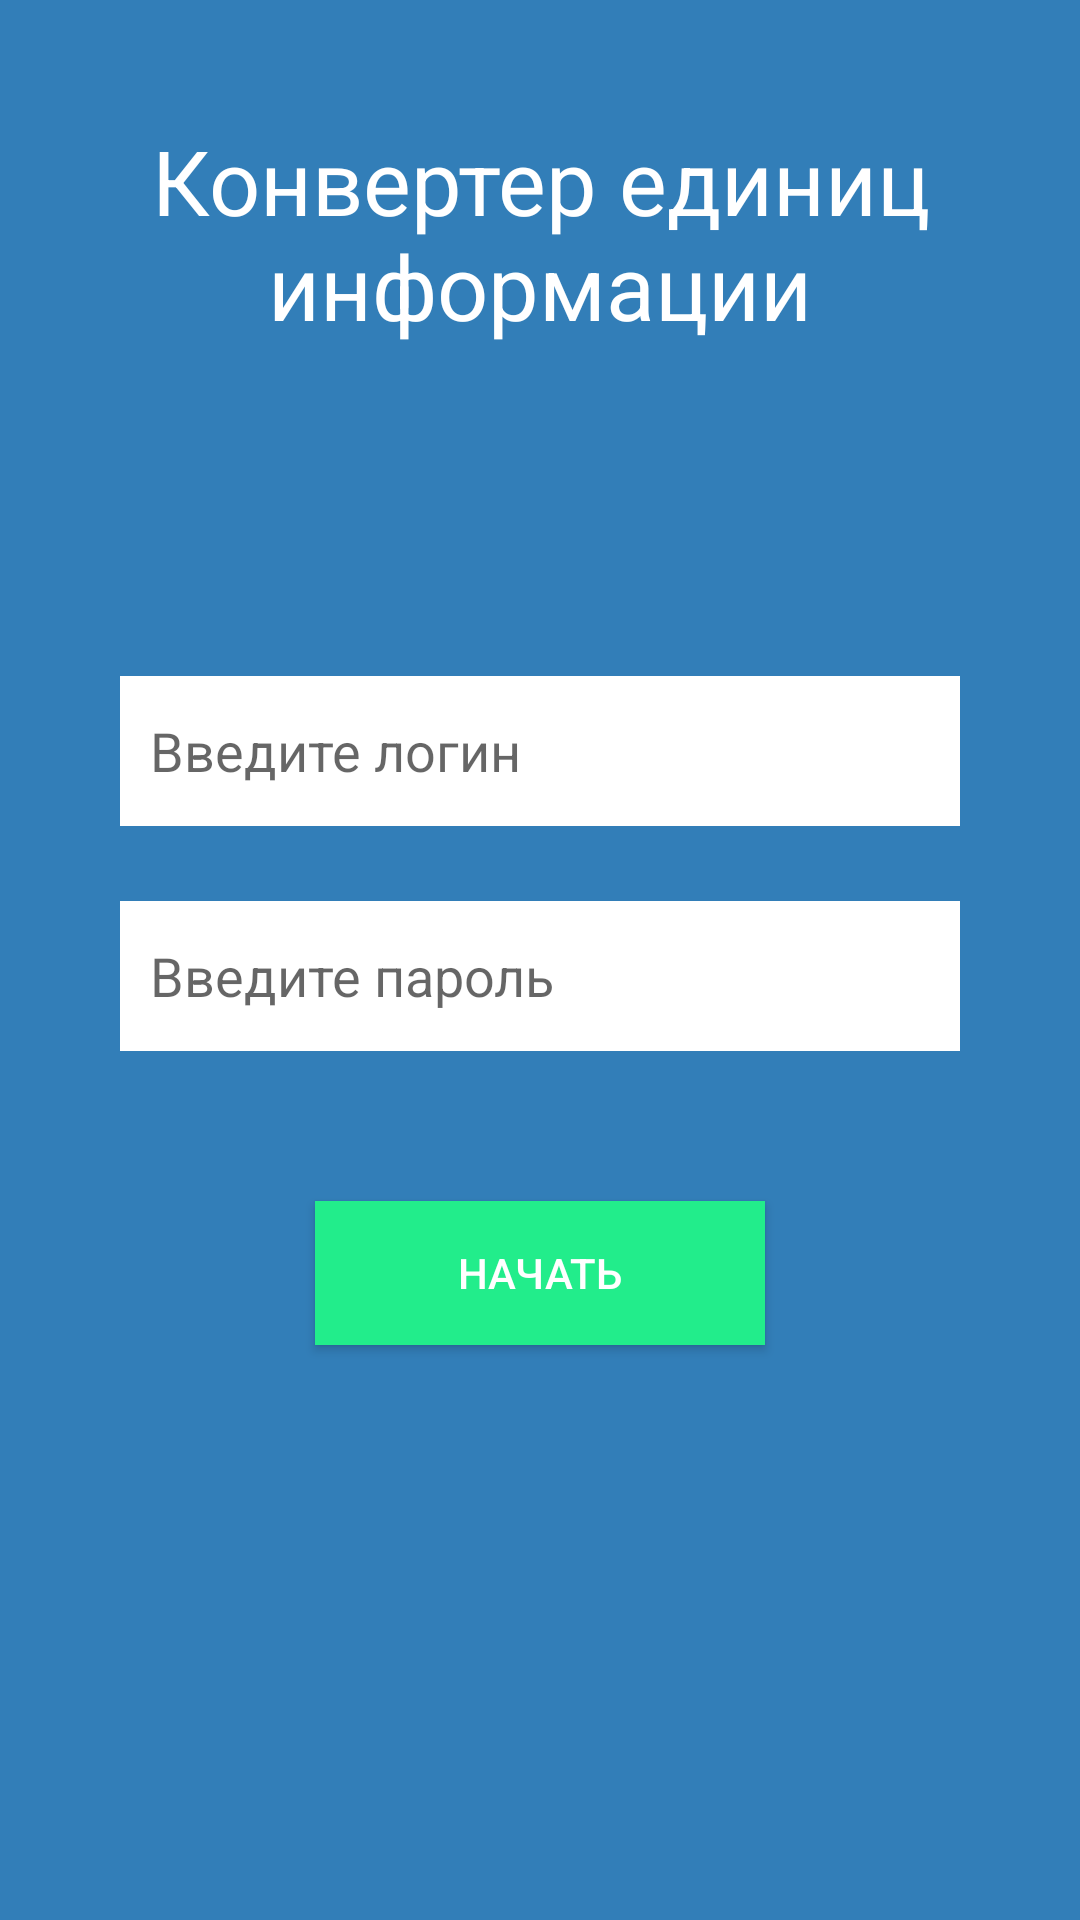

Layout XML and referenced resources for this Android screen:
<!-- AndroidManifest.xml: application theme Theme.Var2_Komarov -->
<!-- res/layout/activity_main.xml -->
<?xml version="1.0" encoding="utf-8"?>
<LinearLayout
    xmlns:android="http://schemas.android.com/apk/res/android"
    xmlns:tools="http://schemas.android.com/tools"
    android:layout_width="match_parent"
    android:layout_height="match_parent"
    tools:context=".MainActivity"
    android:background="@color/blue_fon"
    android:orientation="vertical">

    <TextView
        android:layout_width="match_parent"
        android:layout_height="wrap_content"
        android:text="@string/converter"
        android:gravity="center"
        android:layout_marginTop="40dp"
        android:textColor="@color/white"
        android:textSize="30sp"/>

    <ImageView
        android:layout_width="match_parent"
        android:layout_height="wrap_content"
        android:src="@drawable/rec1"
        android:paddingTop="40dp" />

    <EditText
        android:id="@+id/log"
        android:paddingLeft="10dp"
        android:layout_width="match_parent"
        android:layout_height="50dp"
        android:background="@color/white"
        android:hint="@string/log"
        android:layout_marginTop="70dp"
        android:layout_marginHorizontal="40dp"
        />

    <EditText
        android:id="@+id/pas"
        android:paddingLeft="10dp"
        android:layout_marginTop="25dp"
        android:layout_width="match_parent"
        android:layout_height="50dp"
        android:background="@color/white"
        android:hint="@string/pas"
        android:layout_marginHorizontal="40dp"
        />

    <androidx.appcompat.widget.AppCompatButton
        android:id="@+id/buttonStart"
        android:layout_marginTop="50dp"
        android:layout_width="150dp"
        android:layout_height="wrap_content"
        android:layout_gravity="center"
        android:background="@color/button_color"
        android:text="@string/text1"
        android:textColor="@color/white"
        />

</LinearLayout>
<!-- resources referenced by this layout -->
<resources>
  <color name="blue_fon">#327EB8</color>
  <color name="button_color">#22ED8B</color>
  <color name="white">#FFFFFFFF</color>
  <string name="converter">Конвертер единиц информации</string>
  <string name="log">Введите логин</string>
  <string name="pas">Введите пароль</string>
  <string name="text1">Начать</string>
  <style name="Theme.Var2_Komarov" parent="Theme.MaterialComponents.DayNight.DarkActionBar">
          
          <item name="colorPrimary">@color/purple_500</item>
          <item name="colorPrimaryVariant">@color/purple_700</item>
          <item name="colorOnPrimary">@color/white</item>
          
          <item name="colorSecondary">@color/teal_200</item>
          <item name="colorSecondaryVariant">@color/teal_700</item>
          <item name="colorOnSecondary">@color/black</item>
          
          <item name="android:statusBarColor">?attr/colorPrimaryVariant</item>
          
      </style>
  <color name="purple_500">#FF6200EE</color>
  <color name="purple_700">#FF3700B3</color>
  <color name="teal_200">#FF03DAC5</color>
  <color name="teal_700">#FF018786</color>
  <color name="black">#FF000000</color>
</resources>
